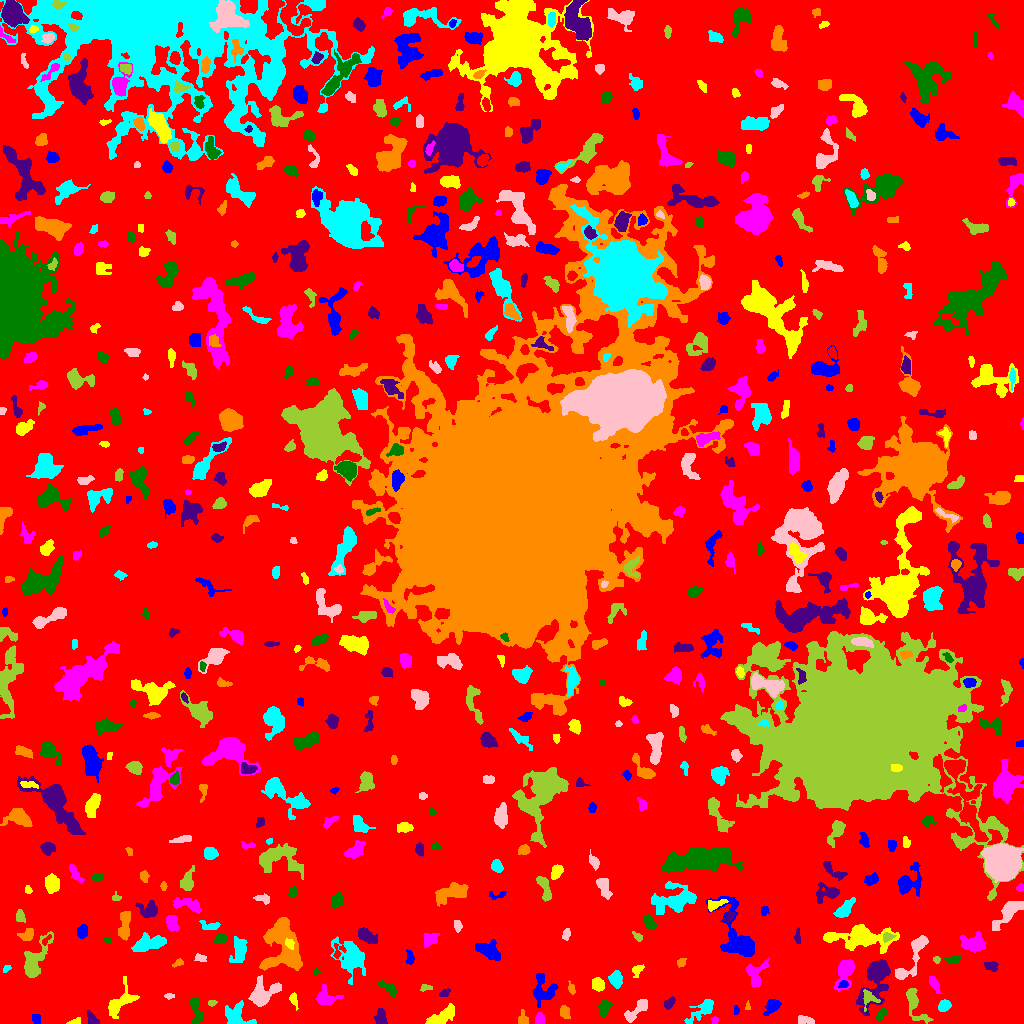

Data behind this chart, as committed beside it:
ID, X, Y, A, B, theta, total_flux, mu_max, mu_median, mu_mean, R_fwhm, R_e, R10, R90, x_start, x_end, y_start, y_end, area, greylevel
0, 500.1, 504.2, 301.4, 299.2, -0.9606, 914813, 9.0, 1.0, 1.216, 43.72, 217.6, 81.91, 357.5, 0, 1023, 0, 1023, 752034, 1.216
1, 36.6, 3.804, 2.479, 1.882, -1.129, 225.0, 6.0, 2.0, 2.679, 3.568, 2.585, 0.9772, 4.334, 32, 40, 0, 9, 84, 5.679
2, 74.33, 1.796, 3.62, 1.456, 0.28, 93.0, 3.0, 1.0, 1.368, 2.523, 2.523, 0.9772, 4.26, 66, 80, 0, 6, 68, 4.368
3, 714.6, 3.234, 1.815, 1.74, 0.01244, 111.0, 4.0, 2.0, 2.135, 3.385, 2.257, 0.7979, 3.523, 711, 718, 0, 7, 52, 5.135
4, 881.7, 10.07, 2.694, 1.695, 1.035, 114.0, 3.0, 1.0, 1.118, 3.385, 2.706, 0.9772, 4.222, 875, 887, 3, 15, 102, 6.118
5, 380.6, 5.783, 4.033, 2.498, -1.505, 456.0, 6.0, 3.0, 2.868, 5.441, 3.909, 1.493, 6.024, 374, 387, 0, 15, 159, 5.868
6, 564.5, 11.32, 3.101, 2.164, -1.268, 261.0, 4.0, 2.0, 2.122, 4.549, 3.192, 1.382, 5.323, 560, 570, 5, 18, 123, 5.122
7, 702, 13.11, 9.102, 3.266, 0.6753, 531.0, 4.0, 2.0, 1.702, 7.225, 5.382, 2.034, 8.556, 684, 713, 0, 24, 312, 4.702
8, 804.6, 3.567, 4.336, 2.115, -0.2297, 208.0, 4.0, 2.0, 1.664, 4.514, 3.385, 1.262, 5.412, 798, 814, 0, 8, 125, 4.664
9, 915.1, 18.92, 11.23, 3.71, -1.138, 630.0, 5.0, 2.0, 1.853, 5.232, 5.642, 2.185, 9.08, 906, 933, 0, 35, 340, 4.853
10, 403.9, 10.98, 8.121, 3.096, -0.7174, 446.0, 5.0, 2.0, 1.689, 3.949, 5.078, 1.871, 8.058, 391, 415, 0, 21, 264, 4.689
11, 772.5, 17.73, 4.206, 2.547, 0.7836, 484.0, 6.0, 2.0, 2.534, 5.262, 3.909, 1.596, 6.232, 763, 781, 8, 24, 191, 5.534
12, 438.3, 3.834, 7.348, 2.71, 0.5195, 1814, 37.0, 3.0, 5.497, 2.877, 3.523, 1.262, 7.695, 425, 454, 0, 20, 330, 8.497
13, 540.2, 4.117, 2.761, 1.699, -1.479, 154.0, 3.0, 1.0, 1.467, 4.068, 2.821, 1.262, 4.146, 535, 544, 0, 11, 105, 6.467
14, 604.2, 15.91, 3.968, 2.654, 1.168, 336.0, 5.0, 2.0, 1.953, 4.146, 3.909, 1.493, 6.283, 598, 612, 6, 23, 172, 4.953
15, 91.86, 4.577, 4.046, 2.29, -0.8593, 104.0, 2.0, 1.0, 0.8814, 5.557, 3.742, 1.262, 5.232, 87, 99, 0, 13, 118, 4.881
16, 523.5, 3.5, 2.291, 1.5, 0.0, 64.0, 2.0, 0.0, 0.5714, 3.909, 2.185, 0.9772, 3.613, 518, 528, 0, 14, 112, 5.571
17, 944.5, 17.8, 3.159, 2.387, 0.7266, 353.0, 6.0, 2.0, 2.615, 4.514, 3.478, 1.382, 5.499, 938, 951, 12, 24, 135, 5.615
18, 635.4, 12.85, 8.591, 2.757, 0.7649, 447.0, 5.0, 1.0, 1.726, 4.107, 4.983, 1.784, 8.176, 624, 647, 1, 24, 259, 4.726
19, 211.7, 20.45, 2.156, 1.442, 0.09783, 84.0, 3.0, 2.0, 1.615, 2.985, 2.257, 0.7979, 3.523, 208, 217, 17, 23, 52, 4.615
20, 489.5, 24.59, 15.68, 5.33, 0.09648, 2829, 8.0, 3.0, 2.956, 10.72, 9.322, 3.613, 14.57, 458, 519, 8, 39, 957, 5.956
21, 736.3, 13.48, 2.332, 1.368, 1.533, 71.0, 3.0, 1.0, 1.42, 2.326, 2.185, 0.7979, 3.613, 734, 739, 9, 18, 50, 4.42
22, 293.8, 23.54, 3.987, 1.673, -1.256, 112.0, 3.0, 1.0, 1.179, 2.821, 2.764, 0.9772, 4.687, 289, 298, 13, 31, 95, 4.179
23, 325.5, 26.4, 5.36, 4.419, -0.2853, 884.0, 7.0, 3.0, 3.311, 6.358, 5.232, 2.111, 7.999, 316, 343, 19, 39, 267, 6.311
24, 196.6, 12.44, 8.298, 2.625, -1.35, 449.0, 5.0, 2.0, 1.887, 4.406, 4.549, 1.693, 7.506, 189, 203, 0, 26, 238, 4.887
25, 669.4, 20.28, 3.196, 2.043, 0.9477, 170.0, 3.0, 1.0, 1.604, 3.949, 3.038, 1.262, 4.983, 664, 675, 14, 27, 106, 4.604
26, 747.5, 17.16, 2.226, 1.161, 1.555, 51.0, 3.0, 1.0, 1.275, 1.954, 1.784, 0.5642, 3.038, 745, 750, 14, 23, 40, 5.275
27, 235.9, 5.246, 6.81, 4.985, -0.454, 2035, 30.0, 4.0, 5.575, 2.706, 4.951, 1.493, 8.885, 225, 256, 0, 23, 365, 8.575
28, 169.1, 27.5, 1.792, 1.118, 0.0, 36.0, 2.0, 1.0, 0.6667, 2.985, 1.693, 0.5642, 2.764, 164, 174, 24, 30, 54, 5.667
29, 868.8, 25.18, 4.989, 4.304, -0.9988, 237.0, 3.0, 1.0, 1.472, 4.951, 4.222, 1.596, 6.433, 863, 880, 12, 34, 161, 6.472
30, 147.5, 38.84, 4.201, 1.516, -1.571, 164.0, 3.0, 1.0, 1.312, 4.37, 2.985, 1.262, 4.478, 144, 152, 27, 46, 125, 6.312
31, 543, 34.16, 7.633, 6.023, -1.436, 715.0, 4.0, 2.0, 1.761, 8.253, 6.155, 2.394, 9.934, 532, 558, 16, 50, 406, 4.761
32, 119.5, 20.5, 9.56, 4.562, 0.8462, 747.0, 5.0, 2.0, 1.8, 5.585, 5.917, 2.257, 9.934, 108, 139, 5, 47, 415, 4.8
33, 934.1, 39.47, 4.975, 1.895, -1.071, 274.0, 4.0, 2.0, 2.015, 5.47, 3.785, 1.493, 5.836, 929, 942, 30, 47, 136, 5.015
34, 388.7, 35.18, 5.357, 2.077, -0.6148, 181.0, 3.0, 1.0, 1.11, 3.742, 3.523, 1.382, 5.836, 377, 396, 26, 43, 163, 5.11
35, 444.7, 30.56, 2.988, 1.595, 0.5021, 98.0, 3.0, 1.0, 1.289, 3.241, 2.706, 1.128, 4.146, 439, 450, 27, 35, 76, 5.289
36, 571.6, 34.38, 2.261, 1.421, -1.445, 58.0, 2.0, 1.0, 0.7945, 3.827, 2.257, 0.7979, 3.568, 568, 575, 29, 43, 73, 4.795
37, 615.7, 45.29, 3.497, 2.75, 1.534, 631.0, 10.0, 3.0, 3.286, 4.297, 3.827, 1.493, 6.232, 608, 622, 35, 53, 192, 6.286
38, 262.5, 28.97, 8.446, 5.062, 0.5932, 1205, 8.0, 2.0, 2.474, 6.18, 6.129, 2.257, 10.63, 248, 281, 17, 48, 487, 5.474
39, 425.2, 35.51, 2.877, 1.738, 0.09523, 88.0, 3.0, 1.0, 1.239, 3.038, 2.523, 0.9772, 3.909, 420, 432, 32, 39, 71, 5.239
40, 1019, 38.63, 7.893, 3.068, -1.159, 1309, 17.0, 4.0, 4.196, 3.141, 4.918, 1.596, 8.234, 1008, 1023, 19, 52, 312, 7.196
41, 843.4, 39.24, 2.343, 1.775, 0.2526, 138.0, 4.0, 2.0, 2.029, 3.742, 2.646, 0.9772, 3.989, 838, 848, 36, 43, 68, 8.029
42, 597.7, 39.08, 3.216, 2.674, -0.574, 377.0, 6.0, 2.0, 2.432, 4.82, 3.785, 1.493, 5.863, 592, 604, 32, 46, 155, 5.432
43, 844.6, 51.35, 8.202, 3.807, 1.305, 1428, 9.0, 3.0, 3.839, 6.103, 5.89, 2.257, 9.541, 833, 854, 32, 64, 372, 5.839
44, 316.0, 51.5, 1.519, 1.421, 0.0, 52.0, 3.0, 1.0, 1.368, 2.257, 1.784, 0.5642, 2.877, 313, 320, 48, 55, 38, 6.368
45, 876, 46.47, 13.11, 5.221, 1.259, 2376, 11.0, 2.0, 2.963, 6.817, 7.114, 2.706, 12.68, 856, 890, 8, 64, 802, 5.963
46, 681.2, 60.96, 2.513, 2.043, 0.6679, 228.0, 5.0, 3.0, 3.081, 3.989, 2.877, 1.128, 4.406, 677, 686, 56, 65, 74, 5.081
47, 6.386, 54.91, 2.237, 1.298, 0.6965, 70.0, 3.0, 1.0, 1.321, 2.523, 2.111, 0.7979, 3.432, 3, 11, 51, 58, 53, 5.321
48, 910.9, 63.77, 16.31, 4.066, 1.067, 878.0, 5.0, 2.0, 1.947, 6.699, 6.232, 2.394, 10.05, 895, 928, 44, 88, 451, 5.947
49, 33.85, 60.31, 11.45, 4.15, 1.123, 1523, 11.0, 2.0, 2.815, 4.983, 5.863, 2.185, 10.69, 24, 53, 46, 92, 541, 5.815
50, 705.8, 56.69, 3.558, 1.513, 0.1863, 130.0, 4.0, 1.0, 1.529, 3.141, 2.706, 0.9772, 4.618, 697, 712, 54, 61, 85, 4.529
51, 409.8, 65.19, 3.479, 1.84, -1.466, 152.0, 4.0, 1.0, 1.52, 3.523, 2.932, 1.128, 4.951, 406, 414, 59, 74, 100, 4.52
52, 637.4, 53.53, 3.336, 2.152, 0.8372, 199.0, 4.0, 2.0, 1.86, 4.184, 3.038, 1.128, 5.14, 632, 644, 46, 59, 107, 4.86
53, 755.5, 49.09, 6.907, 4.524, 1.297, 574.0, 4.0, 2.0, 1.933, 7.506, 5.202, 2.111, 8.058, 746, 769, 37, 66, 297, 4.933
54, 953.3, 63.74, 4.025, 1.744, -0.01354, 205.0, 4.0, 2.0, 1.881, 4.583, 3.241, 1.262, 5.14, 944, 961, 60, 67, 109, 4.881
55, 991, 57.47, 3.305, 2.213, -0.2783, 234.0, 5.0, 2.0, 1.983, 3.568, 3.29, 1.262, 5.202, 984, 998, 52, 62, 118, 4.983
56, 178.1, 60.24, 3.096, 1.73, 0.4692, 88.0, 3.0, 1.0, 1.294, 2.877, 2.585, 0.9772, 4.068, 172, 183, 56, 65, 68, 4.294
57, 351.1, 65.58, 9.336, 6.341, -1.101, 2553, 10.0, 3.0, 3.632, 7.919, 7.919, 3.141, 13.26, 330, 365, 39, 87, 703, 5.632
58, 200, 65.47, 3.003, 1.885, -0.1475, 114.0, 3.0, 1.0, 1.373, 3.09, 2.877, 0.9772, 4.652, 194, 206, 62, 70, 83, 4.373
59, 936.5, 63.44, 1.797, 1.431, -1.146, 87.0, 5.0, 2.0, 1.776, 2.034, 1.954, 0.5642, 3.29, 933, 940, 60, 67, 49, 5.776
... 601 more rows
